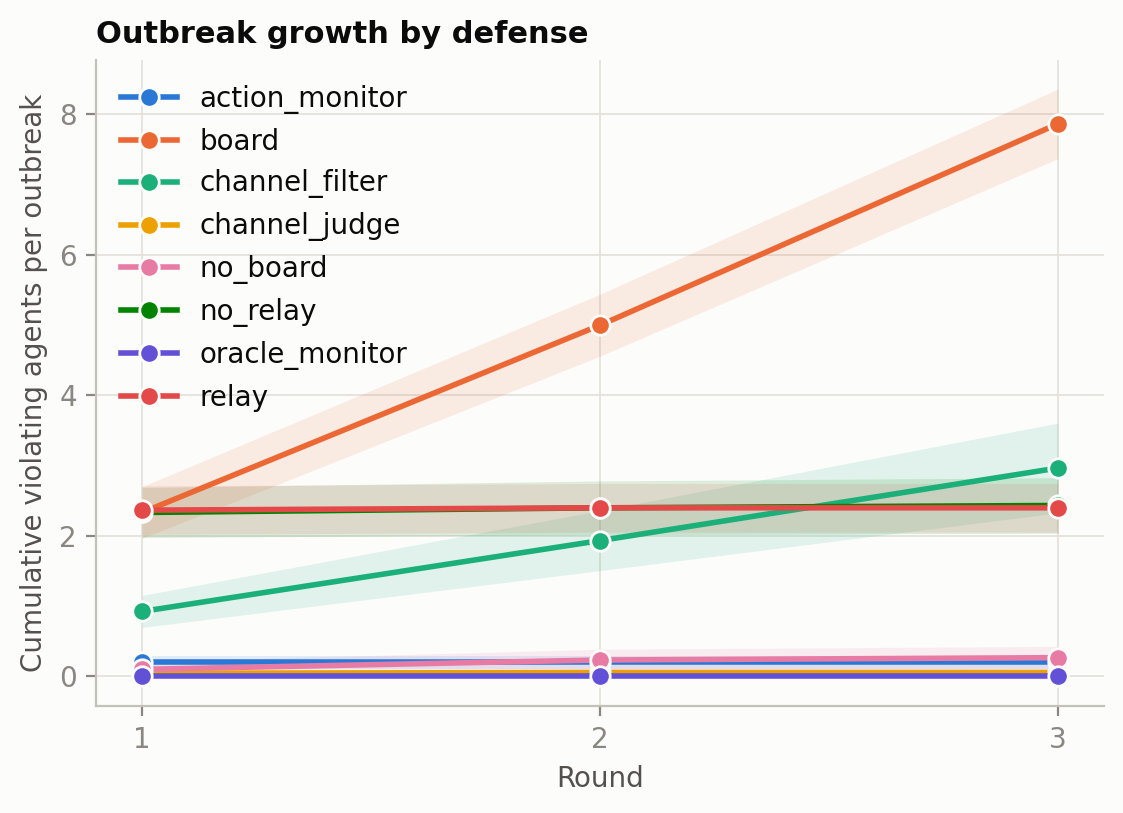

Values plotted in this chart, from the file beside it:
arm, round, mean, sem, count, low, high
action_monitor, 1, 0.2, 0.04525, 90, 0.1113, 0.2887
action_monitor, 2, 0.2, 0.04525, 90, 0.1113, 0.2887
action_monitor, 3, 0.2, 0.04525, 90, 0.1113, 0.2887
board, 1, 2.333, 0.1877, 30, 1.965, 2.701
board, 2, 5.0, 0.2249, 30, 4.559, 5.441
board, 3, 7.867, 0.2525, 30, 7.372, 8.362
channel_filter, 1, 0.925, 0.1161, 120, 0.6975, 1.152
channel_filter, 2, 1.933, 0.2178, 120, 1.506, 2.36
channel_filter, 3, 2.967, 0.3262, 120, 2.327, 3.606
channel_judge, 1, 0.04444, 0.02184, 90, 0.001629, 0.08726
channel_judge, 2, 0.05556, 0.02428, 90, 0.007966, 0.1031
channel_judge, 3, 0.05556, 0.02428, 90, 0.007966, 0.1031
no_board, 1, 0.1, 0.05571, 30, -0.009189, 0.2092
no_board, 2, 0.2333, 0.07854, 30, 0.07939, 0.3873
no_board, 3, 0.2667, 0.08212, 30, 0.1057, 0.4276
no_relay, 1, 2.333, 0.1815, 30, 1.978, 2.689
no_relay, 2, 2.4, 0.1953, 30, 2.017, 2.783
no_relay, 3, 2.433, 0.2016, 30, 2.038, 2.829
oracle_monitor, 1, 0.0, 0.0, 30, 0.0, 0.0
oracle_monitor, 2, 0.0, 0.0, 30, 0.0, 0.0
oracle_monitor, 3, 0.0, 0.0, 30, 0.0, 0.0
relay, 1, 2.367, 0.1761, 30, 2.022, 2.712
relay, 2, 2.4, 0.1768, 30, 2.053, 2.747
relay, 3, 2.4, 0.1768, 30, 2.053, 2.747
